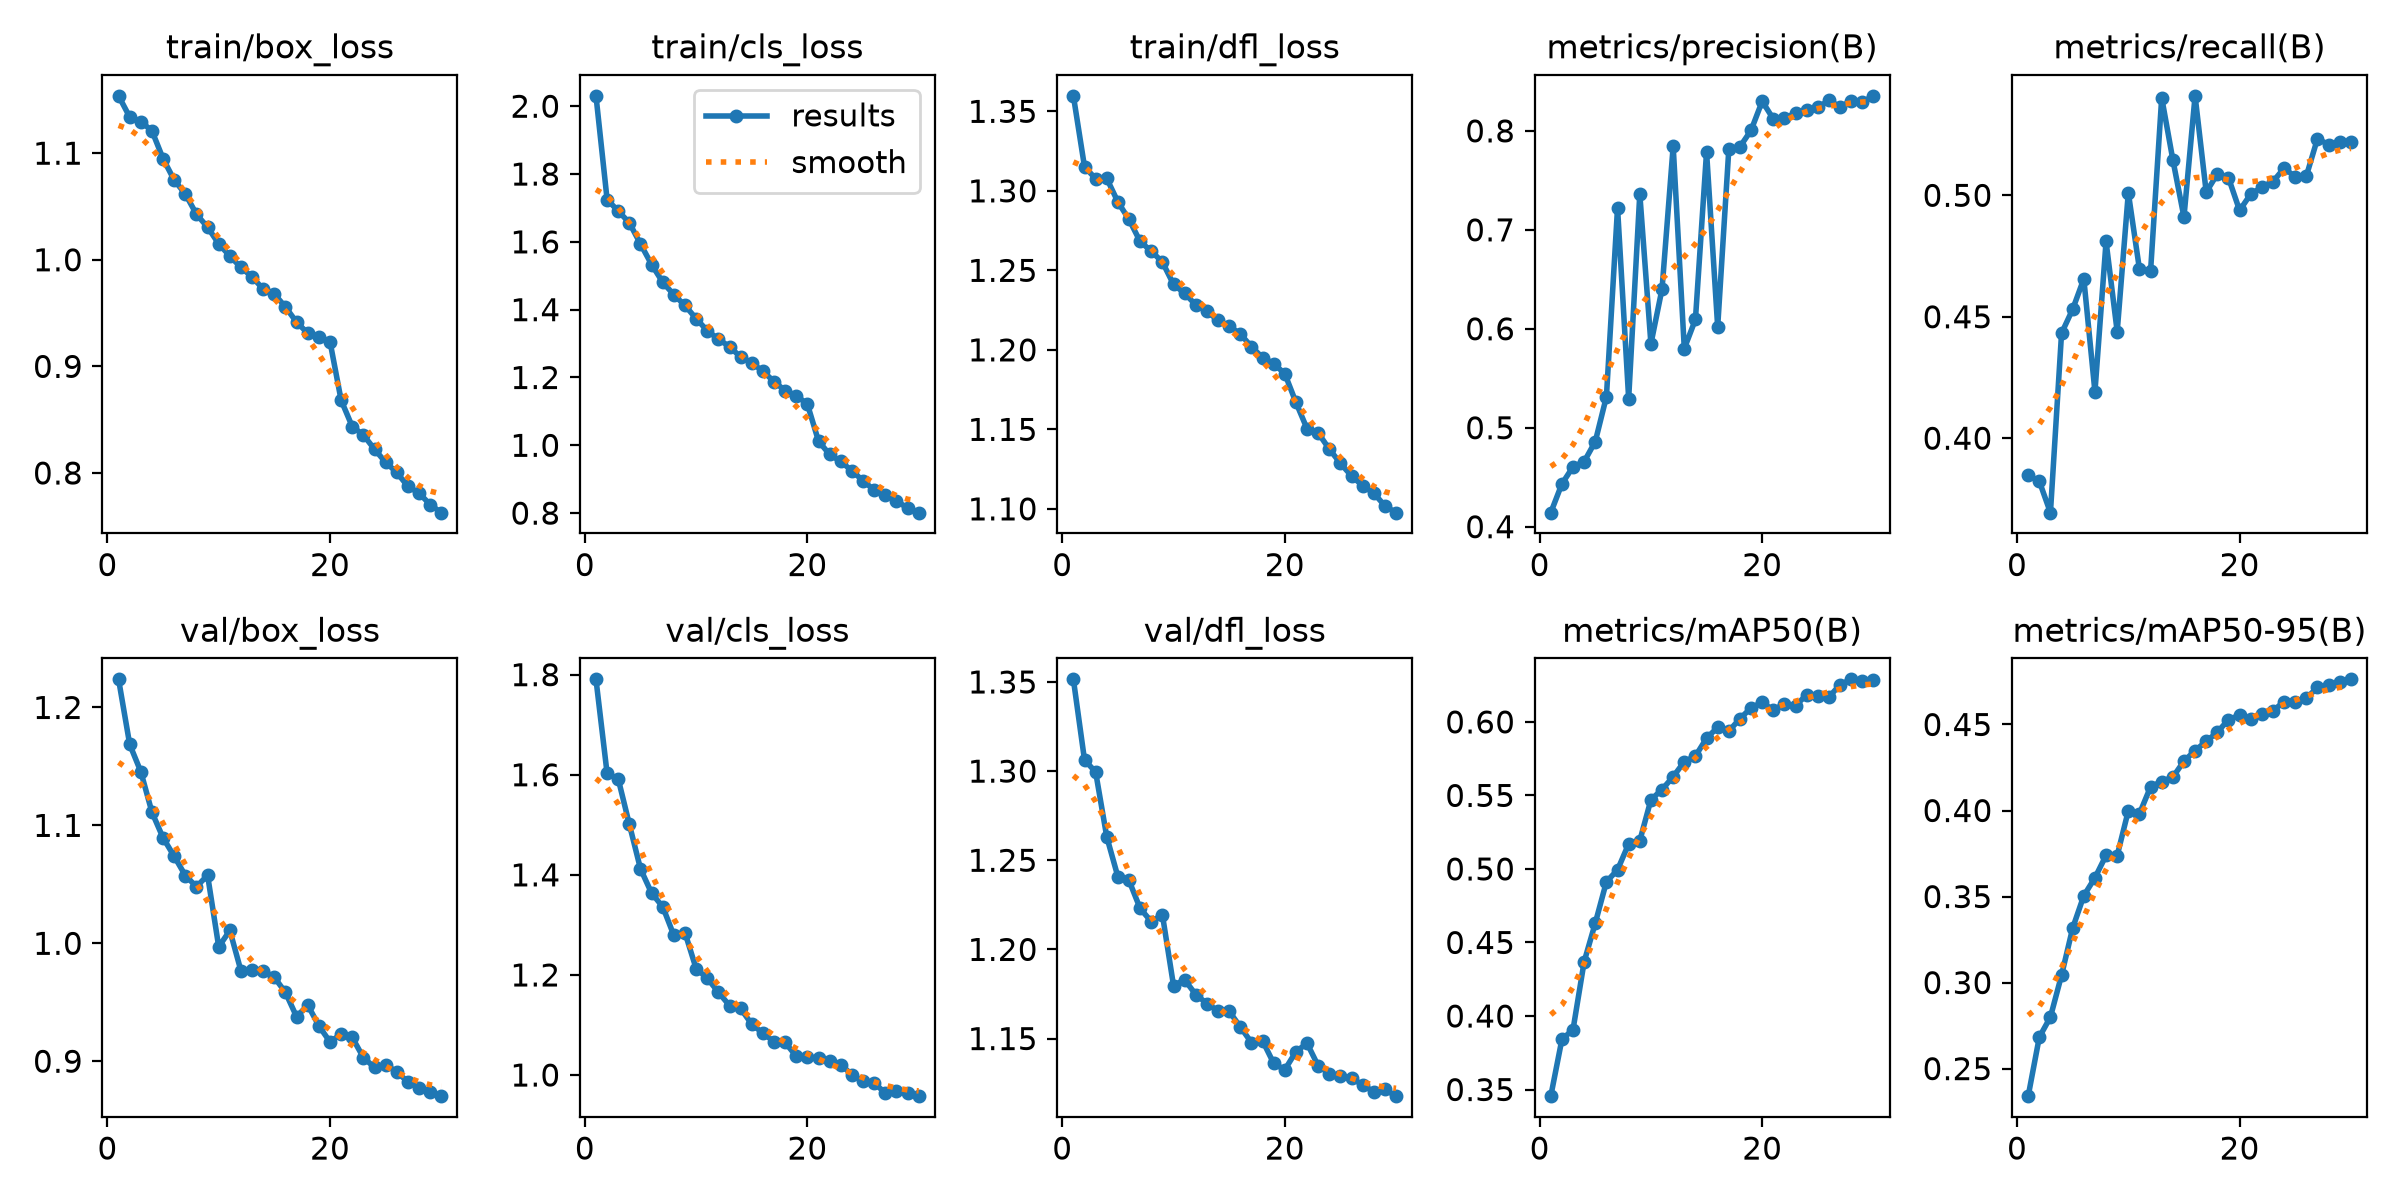

The data file committed next to this chart (first rows):
epoch, time, train/box_loss, train/cls_loss, train/dfl_loss, metrics/precision(B), metrics/recall(B), metrics/mAP50(B), metrics/mAP50-95(B), val/box_loss, val/cls_loss, val/dfl_loss, lr/pg0, lr/pg1, lr/pg2
1, 4895, 1.154, 2.031, 1.36, 0.4142, 0.3846, 0.3455, 0.234, 1.224, 1.791, 1.351, 0.0003029, 0.0003029, 0.0003029
2, 8973, 1.134, 1.725, 1.315, 0.4433, 0.3823, 0.3841, 0.2683, 1.169, 1.603, 1.306, 0.0005859, 0.0005859, 0.0005859
3, 12196, 1.13, 1.691, 1.308, 0.4605, 0.3693, 0.3908, 0.28, 1.145, 1.592, 1.3, 0.0008489, 0.0008489, 0.0008489
4, 15339, 1.121, 1.656, 1.308, 0.4658, 0.4432, 0.4369, 0.3043, 1.111, 1.501, 1.263, 0.000819, 0.000819, 0.000819
5, 18488, 1.095, 1.594, 1.293, 0.4861, 0.4531, 0.4632, 0.3317, 1.089, 1.412, 1.241, 0.000789, 0.000789, 0.000789
6, 21647, 1.075, 1.533, 1.282, 0.5313, 0.4656, 0.4913, 0.3505, 1.074, 1.363, 1.239, 0.000759, 0.000759, 0.000759
7, 24782, 1.062, 1.481, 1.268, 0.7222, 0.4191, 0.4994, 0.3609, 1.057, 1.336, 1.223, 0.000729, 0.000729, 0.000729
8, 27922, 1.043, 1.444, 1.262, 0.5295, 0.481, 0.5171, 0.374, 1.048, 1.279, 1.216, 0.000699, 0.000699, 0.000699
9, 31054, 1.031, 1.412, 1.255, 0.7363, 0.4439, 0.5192, 0.3738, 1.058, 1.284, 1.219, 0.000669, 0.000669, 0.000669
10, 34196, 1.015, 1.374, 1.241, 0.5848, 0.501, 0.5471, 0.3999, 0.997, 1.213, 1.18, 0.000639, 0.000639, 0.000639
11, 37315, 1.004, 1.338, 1.236, 0.6403, 0.4696, 0.554, 0.3982, 1.011, 1.193, 1.183, 0.000609, 0.000609, 0.000609
12, 40442, 0.9928, 1.313, 1.228, 0.7845, 0.4688, 0.5627, 0.4138, 0.9766, 1.166, 1.175, 0.000579, 0.000579, 0.000579
13, 43552, 0.984, 1.291, 1.224, 0.58, 0.5402, 0.5729, 0.4169, 0.9774, 1.139, 1.17, 0.000549, 0.000549, 0.000549
14, 46681, 0.9724, 1.26, 1.219, 0.6095, 0.5147, 0.5767, 0.4194, 0.9767, 1.133, 1.166, 0.000519, 0.000519, 0.000519
15, 49783, 0.9679, 1.243, 1.215, 0.7788, 0.4911, 0.5889, 0.4287, 0.9711, 1.101, 1.165, 0.000489, 0.000489, 0.000489
16, 52918, 0.9556, 1.218, 1.21, 0.602, 0.541, 0.5963, 0.4348, 0.9583, 1.084, 1.157, 0.000459, 0.000459, 0.000459
17, 56046, 0.9415, 1.188, 1.202, 0.7813, 0.5013, 0.5937, 0.4402, 0.9377, 1.067, 1.148, 0.000429, 0.000429, 0.000429
18, 59203, 0.9311, 1.161, 1.195, 0.7839, 0.5088, 0.6022, 0.4455, 0.9477, 1.065, 1.149, 0.0003991, 0.0003991, 0.0003991
19, 62351, 0.9276, 1.146, 1.191, 0.8005, 0.5072, 0.6095, 0.4528, 0.93, 1.038, 1.136, 0.0003691, 0.0003691, 0.0003691
20, 65499, 0.9233, 1.121, 1.185, 0.8299, 0.4938, 0.6134, 0.4554, 0.9164, 1.036, 1.133, 0.0003391, 0.0003391, 0.0003391
21, 68607, 0.8683, 1.012, 1.167, 0.8121, 0.5005, 0.6079, 0.4531, 0.923, 1.033, 1.143, 0.0003091, 0.0003091, 0.0003091
22, 71722, 0.8436, 0.9729, 1.15, 0.8126, 0.5033, 0.6124, 0.4563, 0.9201, 1.028, 1.147, 0.0002791, 0.0002791, 0.0002791
23, 74845, 0.8357, 0.9523, 1.148, 0.818, 0.5056, 0.6111, 0.458, 0.9032, 1.021, 1.135, 0.0002491, 0.0002491, 0.0002491
24, 77951, 0.8223, 0.9247, 1.138, 0.8207, 0.5112, 0.6184, 0.4632, 0.8947, 1.001, 1.13, 0.0002191, 0.0002191, 0.0002191
25, 81029, 0.81, 0.8954, 1.129, 0.8237, 0.5076, 0.6175, 0.4631, 0.8971, 0.9872, 1.129, 0.0001891, 0.0001891, 0.0001891
26, 84124, 0.8005, 0.8682, 1.121, 0.8308, 0.508, 0.6169, 0.4653, 0.8909, 0.9838, 1.128, 0.0001591, 0.0001591, 0.0001591
27, 87200, 0.7874, 0.8531, 1.115, 0.8243, 0.5233, 0.6254, 0.4715, 0.8825, 0.9643, 1.124, 0.0001291, 0.0001291, 0.0001291
28, 90296, 0.7812, 0.8371, 1.11, 0.8302, 0.5208, 0.629, 0.4729, 0.8772, 0.9683, 1.12, 9.9081e-05, 9.9081e-05, 9.9081e-05
29, 93567, 0.7703, 0.8141, 1.102, 0.8292, 0.5219, 0.6278, 0.4744, 0.8736, 0.9636, 1.121, 6.9084e-05, 6.9084e-05, 6.9084e-05
30, 96726, 0.7628, 0.8013, 1.098, 0.8354, 0.522, 0.6285, 0.4762, 0.8704, 0.9578, 1.118, 3.9087e-05, 3.9087e-05, 3.9087e-05
